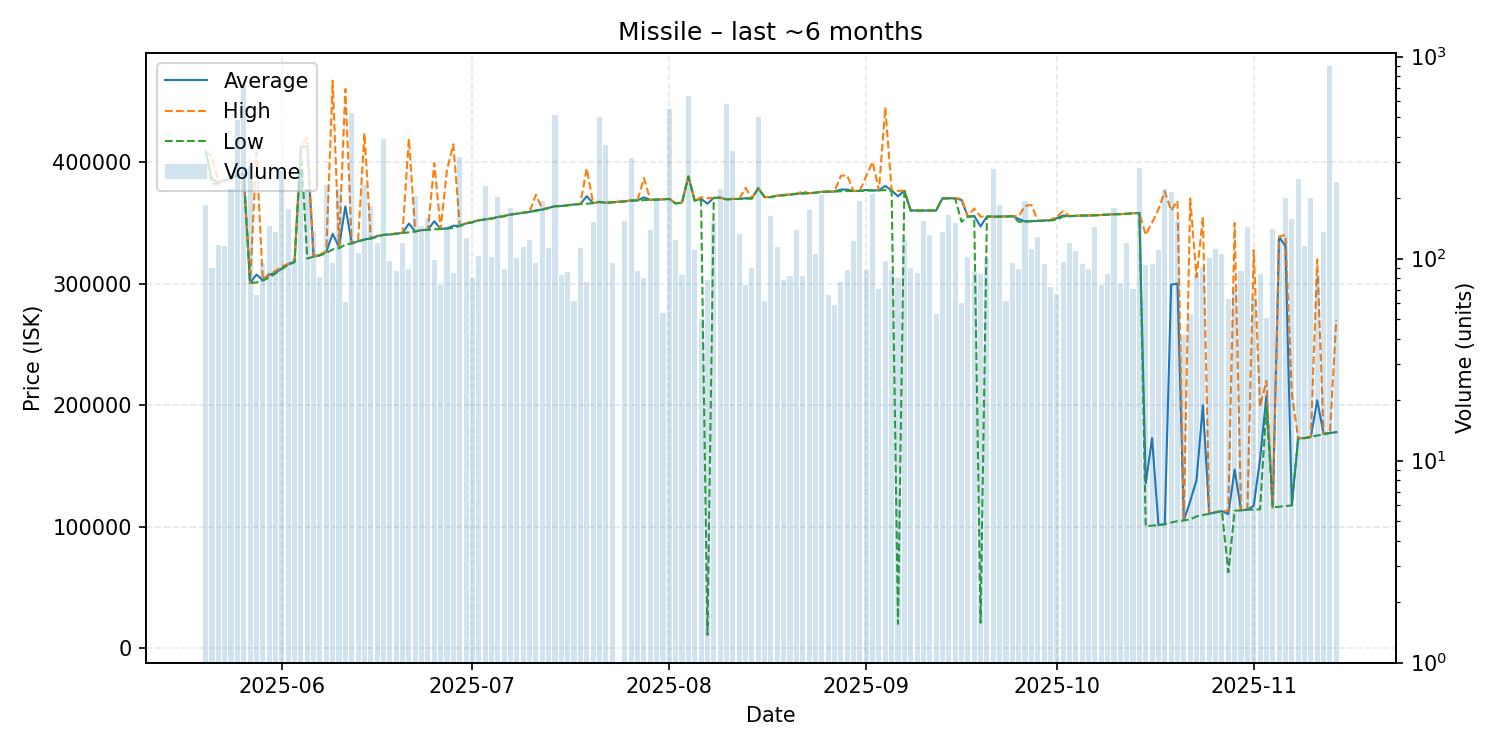

Source data for this figure (header and first rows):
date, average, highest, lowest, order_count, volume
2025-05-20, 408700, 408700, 408700, 56, 184
2025-05-21, 385818, 404300, 382000, 48, 90
2025-05-22, 383000, 383000, 382100, 37, 117
2025-05-23, 385000, 385000, 385000, 48, 116
2025-05-24, 386000, 386000, 386000, 72, 222
2025-05-25, 389500, 389500, 389500, 65, 487
2025-05-26, 389700, 389800, 389700, 61, 730
2025-05-27, 300400, 300400, 300400, 56, 287
2025-05-28, 307371, 407800, 300850, 39, 66
2025-05-29, 302782, 303300, 302300, 50, 95
2025-05-30, 307200, 307800, 304900, 49, 145
2025-05-31, 308900, 310200, 308300, 70, 135
2025-06-01, 312400, 314100, 312100, 78, 272
2025-06-02, 316000, 316100, 315100, 64, 175
2025-06-03, 318000, 318000, 317600, 52, 101
2025-06-04, 412600, 412600, 412600, 54, 279
2025-06-05, 412600, 420000, 320500, 58, 220
2025-06-06, 322100, 322500, 322100, 54, 137
2025-06-07, 323433, 323900, 323100, 49, 81
2025-06-08, 326000, 326400, 325100, 80, 231
2025-06-09, 340945, 466800, 328000, 47, 95
2025-06-10, 330100, 330800, 329000, 54, 221
2025-06-11, 363421, 460000, 332000, 30, 61
2025-06-12, 333000, 333000, 333000, 50, 528
2025-06-13, 334800, 334900, 334600, 49, 107
2025-06-14, 336300, 423600, 335900, 71, 231
2025-06-15, 337000, 337000, 337000, 37, 183
2025-06-16, 339100, 339100, 338300, 50, 119
2025-06-17, 340000, 340000, 340000, 59, 392
2025-06-18, 340380, 340500, 340200, 41, 97
2025-06-19, 341000, 341200, 340900, 53, 87
2025-06-20, 341600, 341800, 341600, 50, 120
2025-06-21, 349309, 419000, 342100, 39, 89
2025-06-22, 342800, 342800, 342800, 56, 203
2025-06-23, 343900, 343900, 343900, 54, 145
2025-06-24, 344200, 344500, 344000, 46, 158
2025-06-25, 351245, 399000, 344600, 36, 98
2025-06-26, 344839, 344900, 344800, 41, 74
2025-06-27, 345300, 393500, 345100, 49, 143
2025-06-28, 347500, 414550, 345800, 50, 85
2025-06-29, 347500, 347800, 347300, 65, 320
2025-06-30, 349500, 349500, 349400, 48, 126
2025-07-01, 350599, 350800, 350100, 51, 80
2025-07-02, 352000, 352000, 352000, 45, 103
2025-07-03, 352700, 352700, 352700, 38, 228
2025-07-04, 353400, 353400, 353400, 48, 102
2025-07-05, 354700, 354700, 354700, 55, 201
2025-07-06, 355648, 355700, 355200, 44, 89
2025-07-07, 356700, 356700, 356700, 53, 179
2025-07-08, 357400, 357600, 357400, 42, 101
2025-07-09, 358200, 358200, 358200, 54, 114
2025-07-10, 358900, 358900, 358900, 37, 123
2025-07-11, 360264, 373000, 359700, 44, 95
2025-07-12, 360800, 361200, 360800, 58, 192
2025-07-13, 362200, 362200, 362100, 55, 113
2025-07-14, 363600, 363600, 363600, 40, 516
2025-07-15, 363776, 363800, 363600, 43, 83
2025-07-16, 364372, 364500, 364300, 45, 86
2025-07-17, 364984, 365100, 364900, 37, 62
2025-07-18, 365400, 365400, 365400, 42, 113
... 118 more rows
